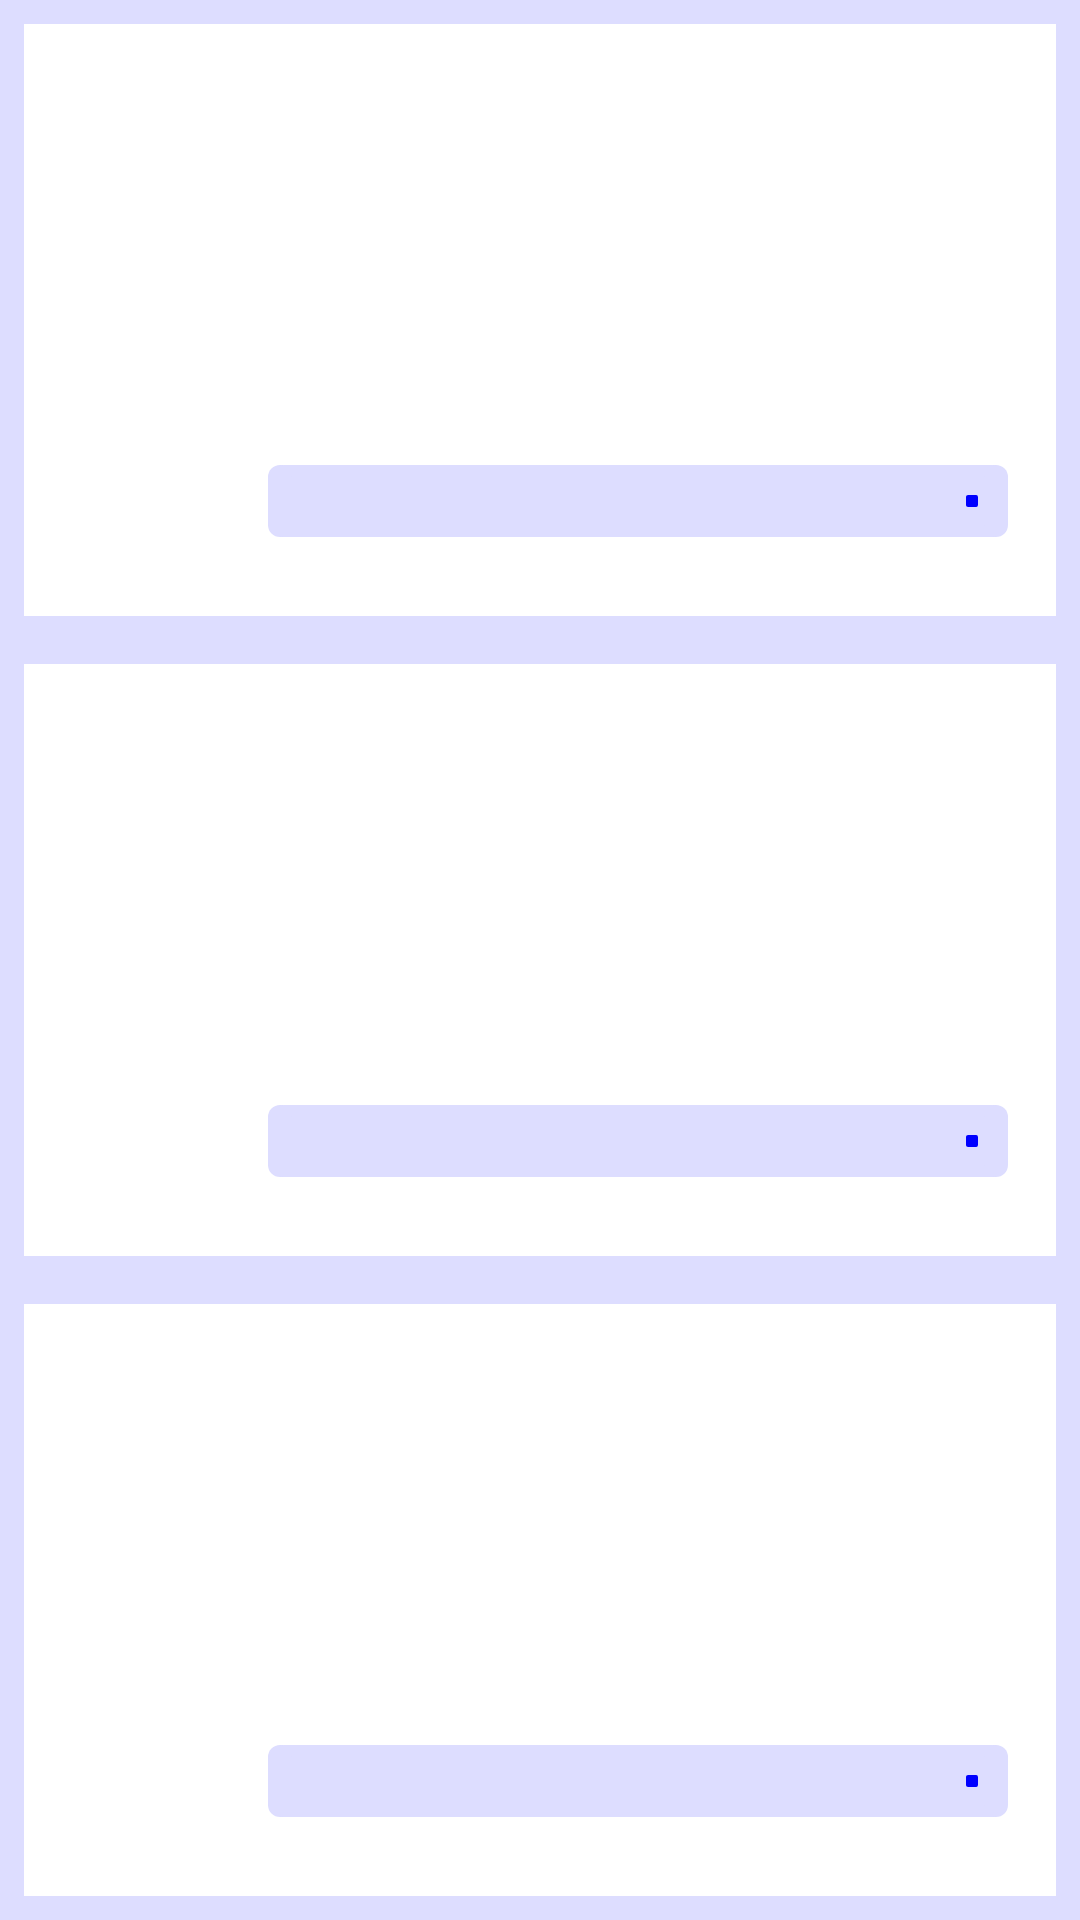

Layout XML and referenced resources for this Android screen:
<!-- AndroidManifest.xml: application theme Theme.CrossesAndNaughts -->
<!-- res/layout/scores_fragment.xml -->
<?xml version="1.0" encoding="utf-8"?>
<LinearLayout xmlns:android="http://schemas.android.com/apk/res/android"
    android:layout_width="match_parent"
    android:layout_height="match_parent"
    xmlns:app="http://schemas.android.com/apk/res-auto"
    xmlns:tools="http://schemas.android.com/tools"
    android:background="@color/cream"
    android:orientation="vertical">

    <LinearLayout
        android:layout_width="match_parent"
        android:layout_height="0dp"
        android:layout_weight="3"
        android:gravity="center"
        android:orientation="vertical"
        android:layout_margin="8dp"
        android:background="@color/white"
        >

        <TextView
            android:id="@+id/tenGames"
            android:layout_width="match_parent"
            android:layout_height="0dp"
            android:layout_weight="1"
            android:textSize="24sp"
            android:textColor="@color/blue"
            android:gravity="center"
            android:padding="8dp"
            android:textStyle="bold"
            />
        <TextView
            android:id="@+id/tenGamesText"
            android:layout_width="match_parent"
            android:layout_height="0dp"
            android:layout_weight="1"
            android:textSize="24sp"
            android:textColor="@color/blue"
            android:gravity="center"
            android:padding="8dp"
            />
        <LinearLayout
            android:layout_width="match_parent"
            android:layout_height="0dp"
            android:layout_weight="1"
            android:orientation="horizontal"
            android:layout_margin="8dp"
            android:gravity="center"
            >

            <TextView
                android:id="@+id/percentTen"
                android:layout_width="0dp"
                android:layout_height="match_parent"
                android:layout_weight="1"
                android:textColor="@color/blue"
                android:textSize="24sp"
                android:gravity="center"
                />

            <com.google.android.material.progressindicator.LinearProgressIndicator
                android:id="@+id/seekTen"
                android:layout_width="0dp"
                android:layout_height="match_parent"
                android:layout_weight="4"
                android:padding="8dp"
                app:trackThickness="24dp"
                app:indicatorColor="@color/blue"
                app:trackColor="@color/cream"
                app:trackCornerRadius="4dp"
                />
        </LinearLayout>

    </LinearLayout>

    <LinearLayout
        android:layout_width="match_parent"
        android:layout_height="0dp"
        android:layout_weight="3"
        android:gravity="center"
        android:orientation="vertical"
        android:layout_margin="8dp"
        android:background="@color/white"
        >

        <TextView
            android:id="@+id/twentyGames"
            android:layout_width="match_parent"
            android:layout_height="0dp"
            android:layout_weight="1"
            android:gravity="center"
            android:textSize="24sp"
            android:textColor="@color/blue"
            android:padding="8dp"
            android:textStyle="bold"
            />
        <TextView
            android:id="@+id/twentyGamesText"
            android:layout_width="match_parent"
            android:layout_height="0dp"
            android:layout_weight="1"
            android:textSize="24sp"
            android:textColor="@color/blue"
            android:gravity="center"
            android:padding="8dp"
            />
        <LinearLayout
            android:layout_width="match_parent"
            android:layout_height="0dp"
            android:layout_weight="1"
            android:orientation="horizontal"
            android:layout_margin="8dp"
            android:gravity="center"
            >

            <TextView
                android:id="@+id/percentTwenty"
                android:layout_width="0dp"
                android:layout_height="match_parent"
                android:layout_weight="1"
                android:textColor="@color/blue"
                android:textSize="24sp"
                android:gravity="center"
                />

            <com.google.android.material.progressindicator.LinearProgressIndicator
                android:id="@+id/seekTwenty"
                android:layout_width="0dp"
                android:layout_height="match_parent"
                android:layout_weight="4"
                android:padding="8dp"
                app:trackThickness="24dp"
                app:indicatorColor="@color/blue"
                app:trackColor="@color/cream"
                app:trackCornerRadius="4dp"
                />
        </LinearLayout>

    </LinearLayout>

    <LinearLayout
        android:layout_width="match_parent"
        android:layout_height="0dp"
        android:layout_weight="3"
        android:gravity="center"
        android:orientation="vertical"
        android:layout_margin="8dp"
        android:background="@color/white"
        >

        <TextView
            android:id="@+id/fiftyGames"
            android:layout_width="match_parent"
            android:layout_height="0dp"
            android:layout_weight="1"
            android:gravity="center"
            android:textSize="24sp"
            android:textColor="@color/blue"
            android:padding="8dp"
            android:textStyle="bold"
            />
        <TextView
            android:id="@+id/fiftyGamesText"
            android:layout_width="match_parent"
            android:layout_height="0dp"
            android:layout_weight="1"
            android:textSize="24sp"
            android:textColor="@color/blue"
            android:gravity="center"
            android:padding="8dp"
            />
        <LinearLayout
            android:layout_width="match_parent"
            android:layout_height="0dp"
            android:layout_weight="1"
            android:orientation="horizontal"
            android:layout_margin="8dp"
            android:gravity="center"
            >

            <TextView
                android:id="@+id/percentFifty"
                android:layout_width="0dp"
                android:layout_height="match_parent"
                android:layout_weight="1"
                android:textColor="@color/blue"
                android:textSize="24sp"
                android:gravity="center"
                />

            <com.google.android.material.progressindicator.LinearProgressIndicator
                android:id="@+id/seekFifty"
                android:layout_width="0dp"
                android:layout_height="match_parent"
                android:layout_weight="4"
                android:padding="8dp"
                app:trackThickness="24dp"
                app:indicatorColor="@color/blue"
                app:trackColor="@color/cream"
                app:trackCornerRadius="4dp"
                />
        </LinearLayout>

    </LinearLayout>

</LinearLayout>
<!-- resources referenced by this layout -->
<resources>
  <color name="blue">#FF0000FF</color>
  <color name="cream">#DDDDFF</color>
  <color name="white">#FFFFFFFF</color>
  <style name="Theme.CrossesAndNaughts" parent="Base.Theme.CrossesAndNaughts" />
  <style name="Base.Theme.CrossesAndNaughts" parent="Theme.Material3.DayNight.NoActionBar">
          
          <item name="android:windowBackground">@drawable/logo</item>
      </style>
</resources>
